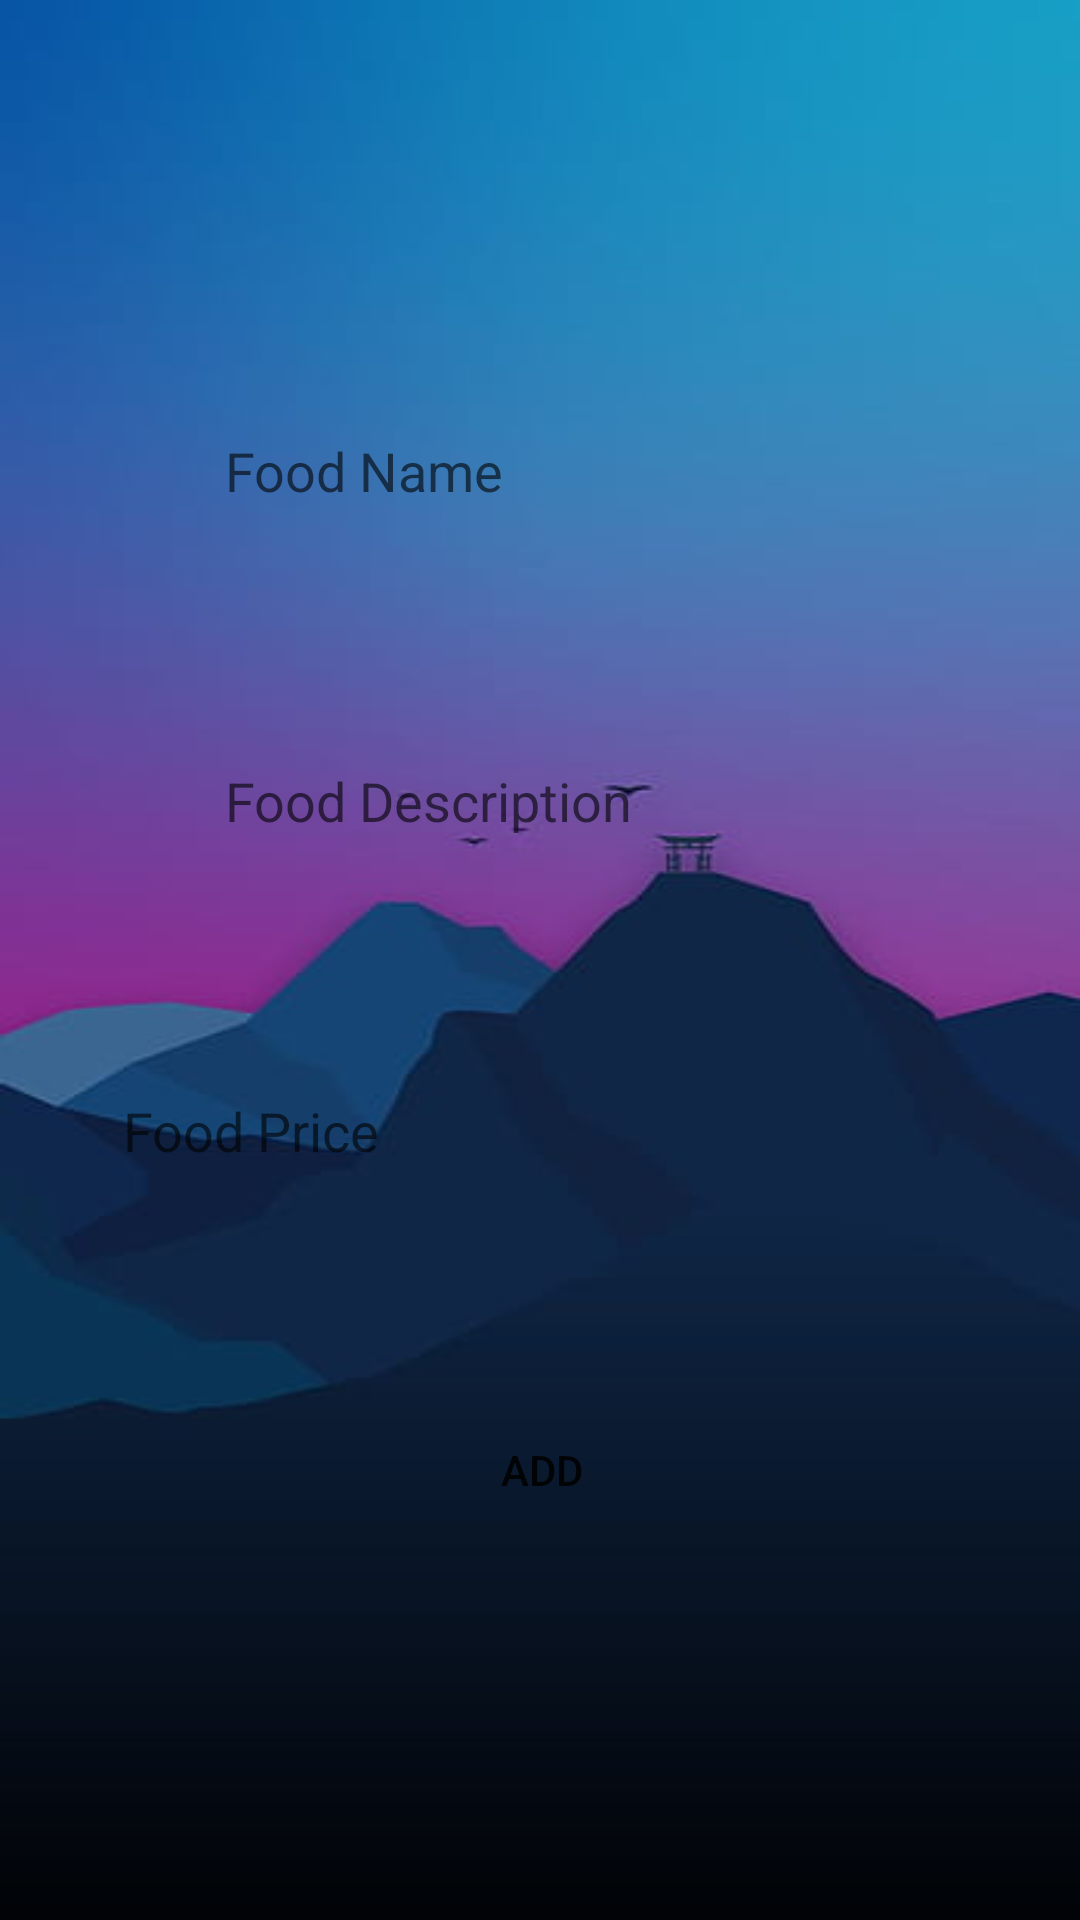

Write the Android layout XML for this screen, with the resource values it uses.
<!-- AndroidManifest.xml: application theme Theme.ProjectAndroid -->
<!-- res/layout/activity_add_food.xml -->
<?xml version="1.0" encoding="utf-8"?>
<androidx.constraintlayout.widget.ConstraintLayout xmlns:android="http://schemas.android.com/apk/res/android"
    xmlns:tools="http://schemas.android.com/tools"
    android:background="@drawable/moha"
    android:layout_width="match_parent"
    android:layout_height="match_parent"
    xmlns:app="http://schemas.android.com/apk/res-auto"
    android:padding="16dp">

    <EditText
        android:id="@+id/food_name_edittext"
        android:layout_width="226dp"
        android:layout_height="42dp"
        android:layout_marginStart="93dp"
        android:layout_marginTop="120dp"
        android:layout_marginEnd="77dp"
        android:background="@drawable/textbox"
        android:hint="Food Name"
        android:imeOptions="actionNext"
        android:inputType="text"
        android:maxLines="1"
        app:layout_constraintEnd_toEndOf="parent"
        app:layout_constraintStart_toStartOf="parent"
        app:layout_constraintTop_toTopOf="parent" />

    <EditText
        android:id="@+id/food_description_edittext"
        android:layout_width="226dp"
        android:layout_height="42dp"
        android:layout_marginStart="93dp"
        android:layout_marginTop="68dp"
        android:layout_marginEnd="77dp"
        android:hint="Food Description"
        android:imeOptions="actionNext"
        android:inputType="text"
        android:maxLines="1"
        android:background="@drawable/textbox"
        app:layout_constraintEnd_toEndOf="parent"
        app:layout_constraintStart_toStartOf="parent"

        app:layout_constraintTop_toBottomOf="@+id/food_name_edittext" />

    <EditText
        android:id="@+id/food_price_edittext"
        android:layout_width="226dp"
        android:layout_height="42dp"
        android:layout_marginStart="93dp"
        android:layout_marginTop="68dp"
        android:layout_marginEnd="77dp"
        android:background="@drawable/textbox"
        android:hint="Food Price"
        android:imeOptions="actionDone"
        android:inputType="numberDecimal"
        android:maxLines="1"
        app:layout_constraintEnd_toEndOf="parent"
        app:layout_constraintHorizontal_bias="1.0"
        app:layout_constraintStart_toStartOf="parent"
        app:layout_constraintTop_toBottomOf="@+id/food_description_edittext"
        tools:ignore="MissingConstraints" />

    <androidx.appcompat.widget.AppCompatButton
        android:id="@+id/add_button"
        android:layout_width="wrap_content"
        android:layout_height="wrap_content"
        android:layout_marginStart="154dp"
        android:layout_marginTop="68dp"
        android:layout_marginEnd="153dp"
        android:background="@drawable/buttin"
        android:text="Add"
        app:layout_constraintEnd_toEndOf="parent"
        app:layout_constraintStart_toStartOf="parent"
        app:layout_constraintTop_toBottomOf="@+id/food_price_edittext" />

</androidx.constraintlayout.widget.ConstraintLayout>
<!-- resources referenced by this layout -->
<resources>
  <!-- drawable moha: jpg bitmap (drawable, 8614 bytes) -->
  <style name="Theme.ProjectAndroid" parent="Theme.MaterialComponents.DayNight.DarkActionBar">
          
          <item name="colorPrimary">@color/purple_500</item>
          <item name="colorPrimaryVariant">@color/purple_700</item>
          <item name="colorOnPrimary">@color/white</item>
          
          <item name="colorSecondary">@color/teal_200</item>
          <item name="colorSecondaryVariant">@color/teal_700</item>
          <item name="colorOnSecondary">@color/black</item>
          
          <item name="android:statusBarColor">?attr/colorPrimaryVariant</item>
          
      </style>
  <!-- not gathered from this repository: default colours our renderer supplied (Android Studio template values) -->
  <color name="purple_500">#FF6200EE</color>
  <color name="purple_700">#FF3700B3</color>
  <color name="teal_200">#FF03DAC5</color>
  <color name="teal_700">#FF018786</color>
  <color name="black">#FF000000</color>
  <color name="white">#FFFFFFFF</color>
</resources>
